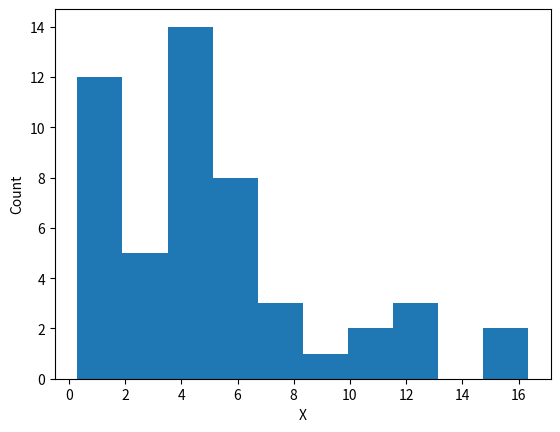

Write the Python code that produced this figure. (Note: this script raises an exception after producing the figure.)
import numpy as np
import matplotlib.pyplot as plt
from scipy.stats import chi2

## Set seed for reproducibility
np.random.seed(101)

## Generate data
X = chi2.rvs(4, size = 50)

## hist1; default bin count
plt.figure()

plt.hist(
    X
)

plt.xlabel("X")
plt.ylabel("Count")

plt.savefig("../../fig/05_hist1.png")
plt.close()

## hist2; fewer bins
plt.figure()

plt.hist(
    X,
    bins = 20
)

plt.xlabel("X")
plt.ylabel("Count")

plt.savefig("../../fig/05_hist2.png")
plt.close()
